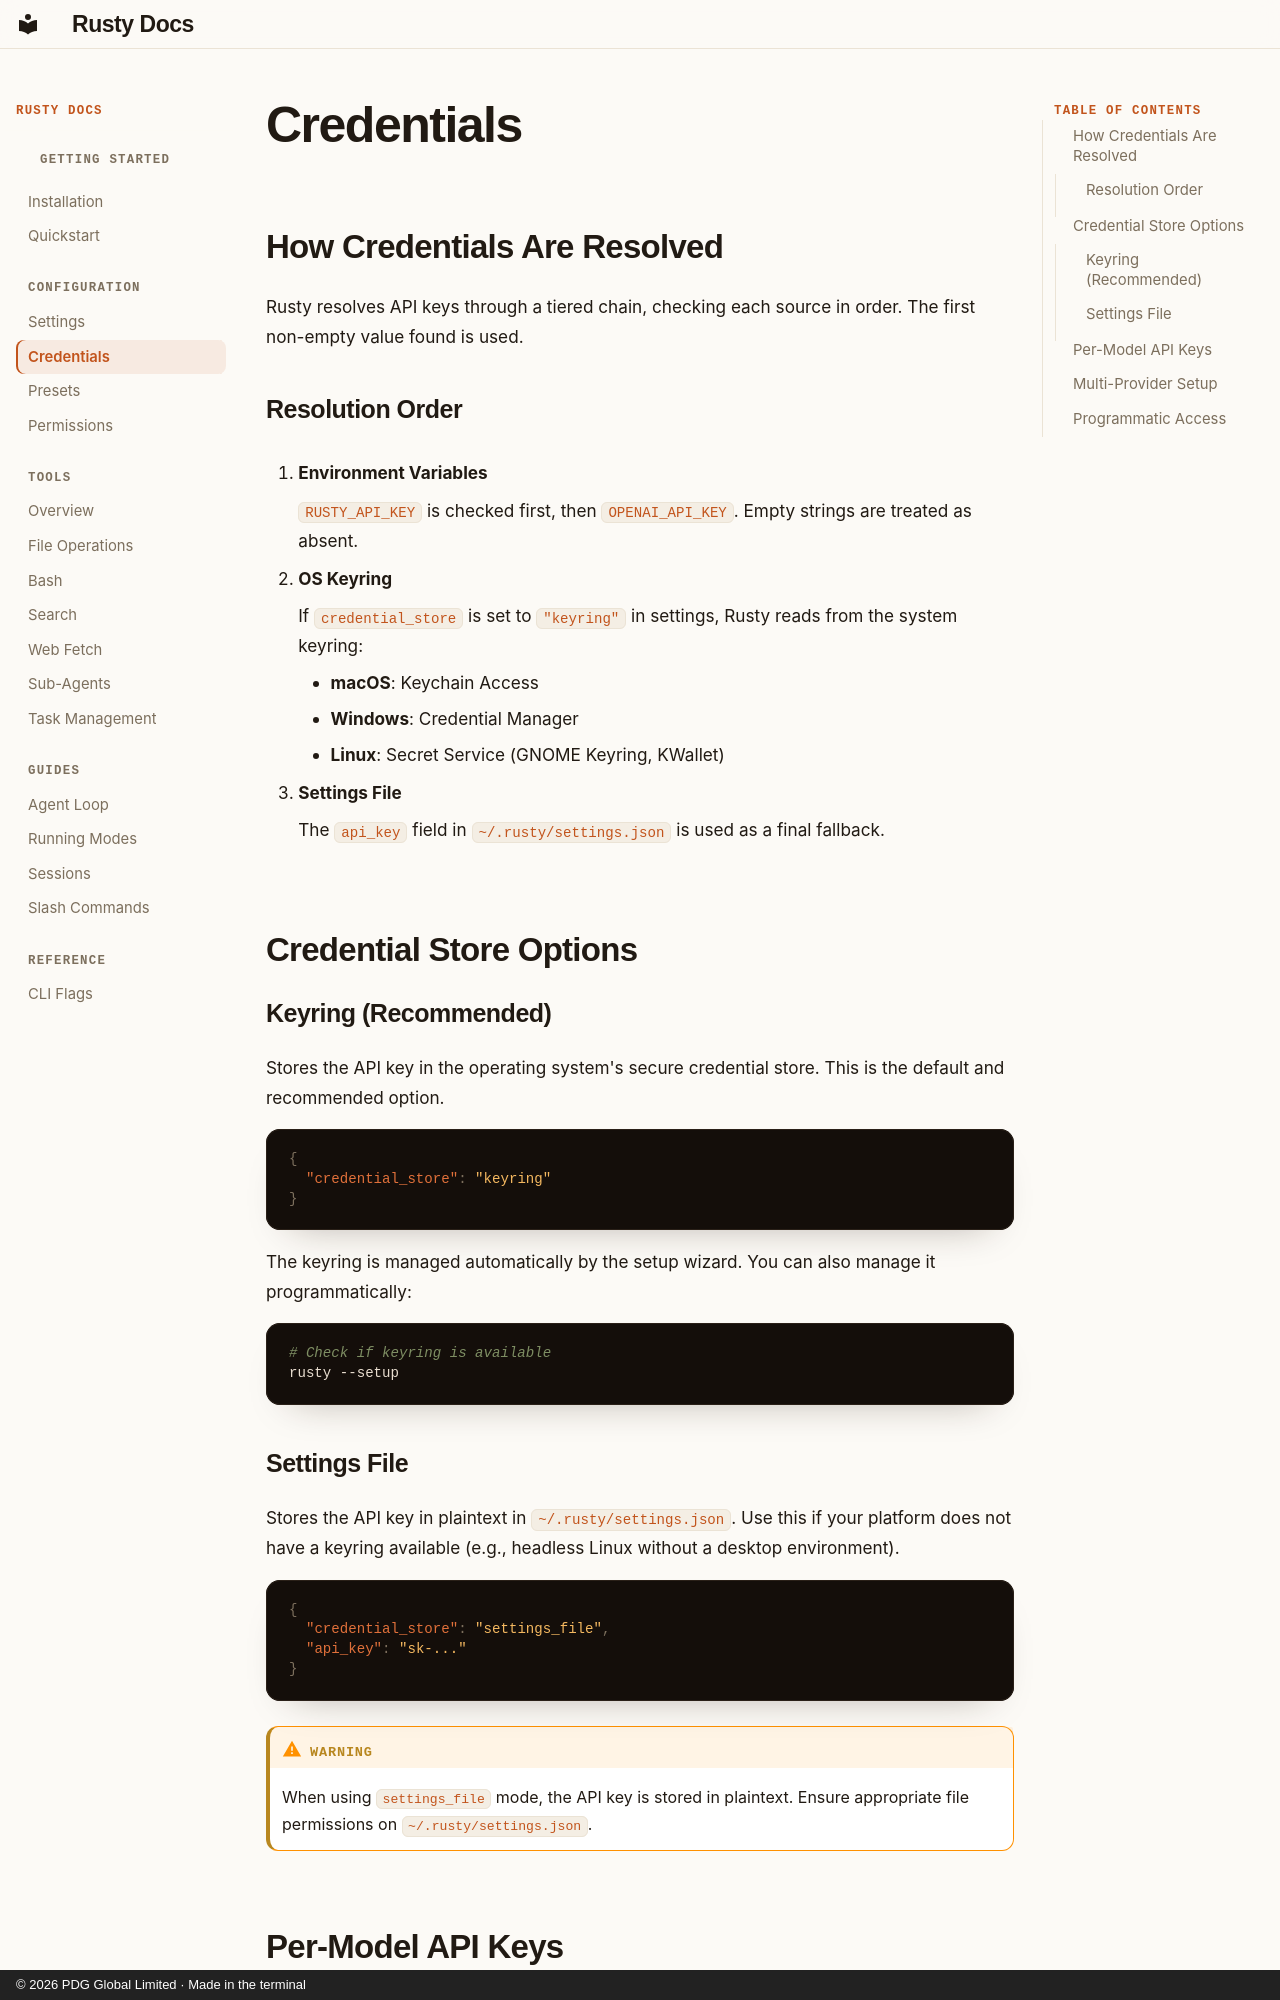

repository: PDG-Global/rusty · page: configuration/credentials/index.html · generator: mkdocs · copyright: © 2026 PDG Global Limited · Made in the terminal

---
title: Credentials
description: API key management and credential storage
---

## How Credentials Are Resolved

Rusty resolves API keys through a tiered chain, checking each source in order. The first non-empty value found is used.

### Resolution Order

1.  **Environment Variables**

    `RUSTY_API_KEY` is checked first, then `OPENAI_API_KEY`. Empty strings are treated as absent.

2.  **OS Keyring**

    If `credential_store` is set to `"keyring"` in settings, Rusty reads from the system keyring:

    - **macOS**: Keychain Access
    - **Windows**: Credential Manager
    - **Linux**: Secret Service (GNOME Keyring, KWallet)

3.  **Settings File**

    The `api_key` field in `~/.rusty/settings.json` is used as a final fallback.

## Credential Store Options

### Keyring (Recommended)

Stores the API key in the operating system's secure credential store. This is the default and recommended option.

```json
{
  "credential_store": "keyring"
}
```

The keyring is managed automatically by the setup wizard. You can also manage it programmatically:

```bash
# Check if keyring is available
rusty --setup
```

### Settings File

Stores the API key in plaintext in `~/.rusty/settings.json`. Use this if your platform does not have a keyring available (e.g., headless Linux without a desktop environment).

```json
{
  "credential_store": "settings_file",
  "api_key": "sk-..."
}
```

!!! warning
    When using `settings_file` mode, the API key is stored in plaintext. Ensure appropriate file permissions on `~/.rusty/settings.json`.
